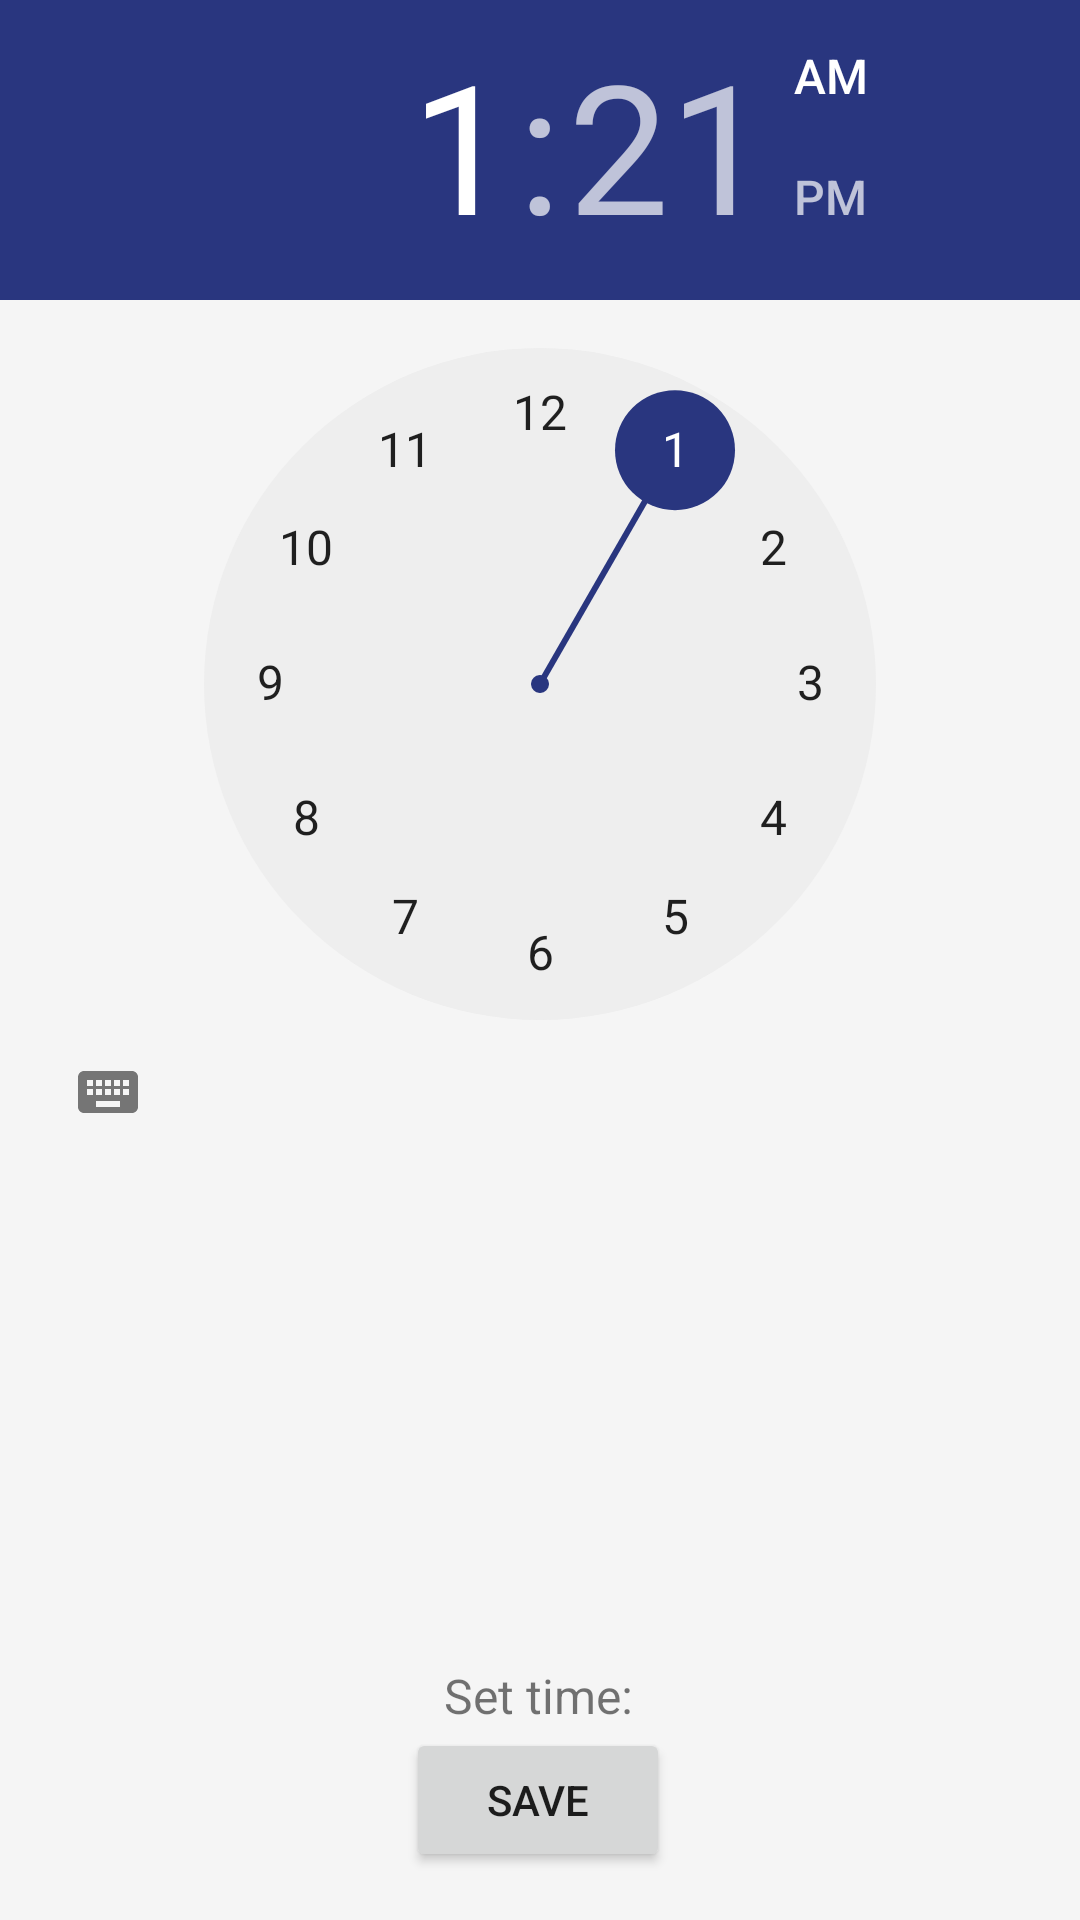

Produce the Android XML layout that renders to this screen, including the resource entries it uses.
<!-- AndroidManifest.xml: application theme Theme.DailyKanyePush -->
<!-- res/layout/fragment_timer.xml -->
<?xml version="1.0" encoding="utf-8"?>
<layout xmlns:android="http://schemas.android.com/apk/res/android"
    xmlns:app="http://schemas.android.com/apk/res-auto"
    xmlns:tools="http://schemas.android.com/tools"

    tools:context=".ui.settings.TimerFragment">
    <data>
        <variable
            name="timerViewModel"
            type="com.beta.kanyenotifications.ui.settings.TimerViewModel" />
    </data>
    <androidx.coordinatorlayout.widget.CoordinatorLayout
        android:id="@+id/coordinatorLayout"

        android:layout_width="match_parent"
        android:layout_height="match_parent">
        <androidx.constraintlayout.widget.ConstraintLayout
            android:layout_width="match_parent"
            android:layout_height="match_parent">

            <Button
                android:id="@+id/btnDB"
                android:layout_width="wrap_content"
                android:layout_height="wrap_content"
                android:layout_marginBottom="16dp"
                android:text="@string/save"
                app:layout_constraintBottom_toBottomOf="parent"
                app:layout_constraintEnd_toEndOf="parent"
                app:layout_constraintHorizontal_bias="0.498"
                app:layout_constraintStart_toStartOf="parent" />

            <TextView
                android:id="@+id/textview"
                android:layout_width="wrap_content"
                android:layout_height="wrap_content"
                android:text="@string/set_time_textview"
                android:textSize="16sp"
                app:layout_constraintBottom_toTopOf="@+id/btnDB"
                app:layout_constraintEnd_toEndOf="parent"
                app:layout_constraintHorizontal_bias="0.498"
                app:layout_constraintStart_toStartOf="parent" />

            <TimePicker
                android:id="@+id/timePicker"

                android:layout_width="0dp"
                android:layout_height="0dp"
                app:layout_constraintBottom_toTopOf="@+id/textview"
                app:layout_constraintEnd_toEndOf="parent"
                app:layout_constraintHorizontal_bias="0.741"
                app:layout_constraintStart_toStartOf="parent"
                app:layout_constraintTop_toTopOf="parent"
                app:layout_constraintVertical_bias="1.0" />


        </androidx.constraintlayout.widget.ConstraintLayout>
    </androidx.coordinatorlayout.widget.CoordinatorLayout>
</layout>
<!-- resources referenced by this layout -->
<resources>
  <string name="save">Save</string>
  <string name="set_time_textview">Set time:</string>
  <style name="Theme.DailyKanyePush" parent="Theme.MaterialComponents.DayNight.DarkActionBar">
          
          <item name="colorPrimary">@color/primary</item>
          <item name="colorAccent">@color/accent</item>
          <item name="colorPrimaryDark">@color/primary_dark</item>
          <item name="android:textColorSecondary">@color/secondary_text</item>
          <item name="android:icon">@color/icons</item>
          <item name="android:windowBackground">@color/primary_light</item>
      </style>
  <color name="primary">#607D8B</color>
  <color name="accent">#29367f</color>
  <color name="primary_dark">#616161</color>
  <color name="secondary_text">#757575</color>
  <color name="icons">#212121</color>
  <color name="primary_light">#F5F5F5</color>
</resources>
